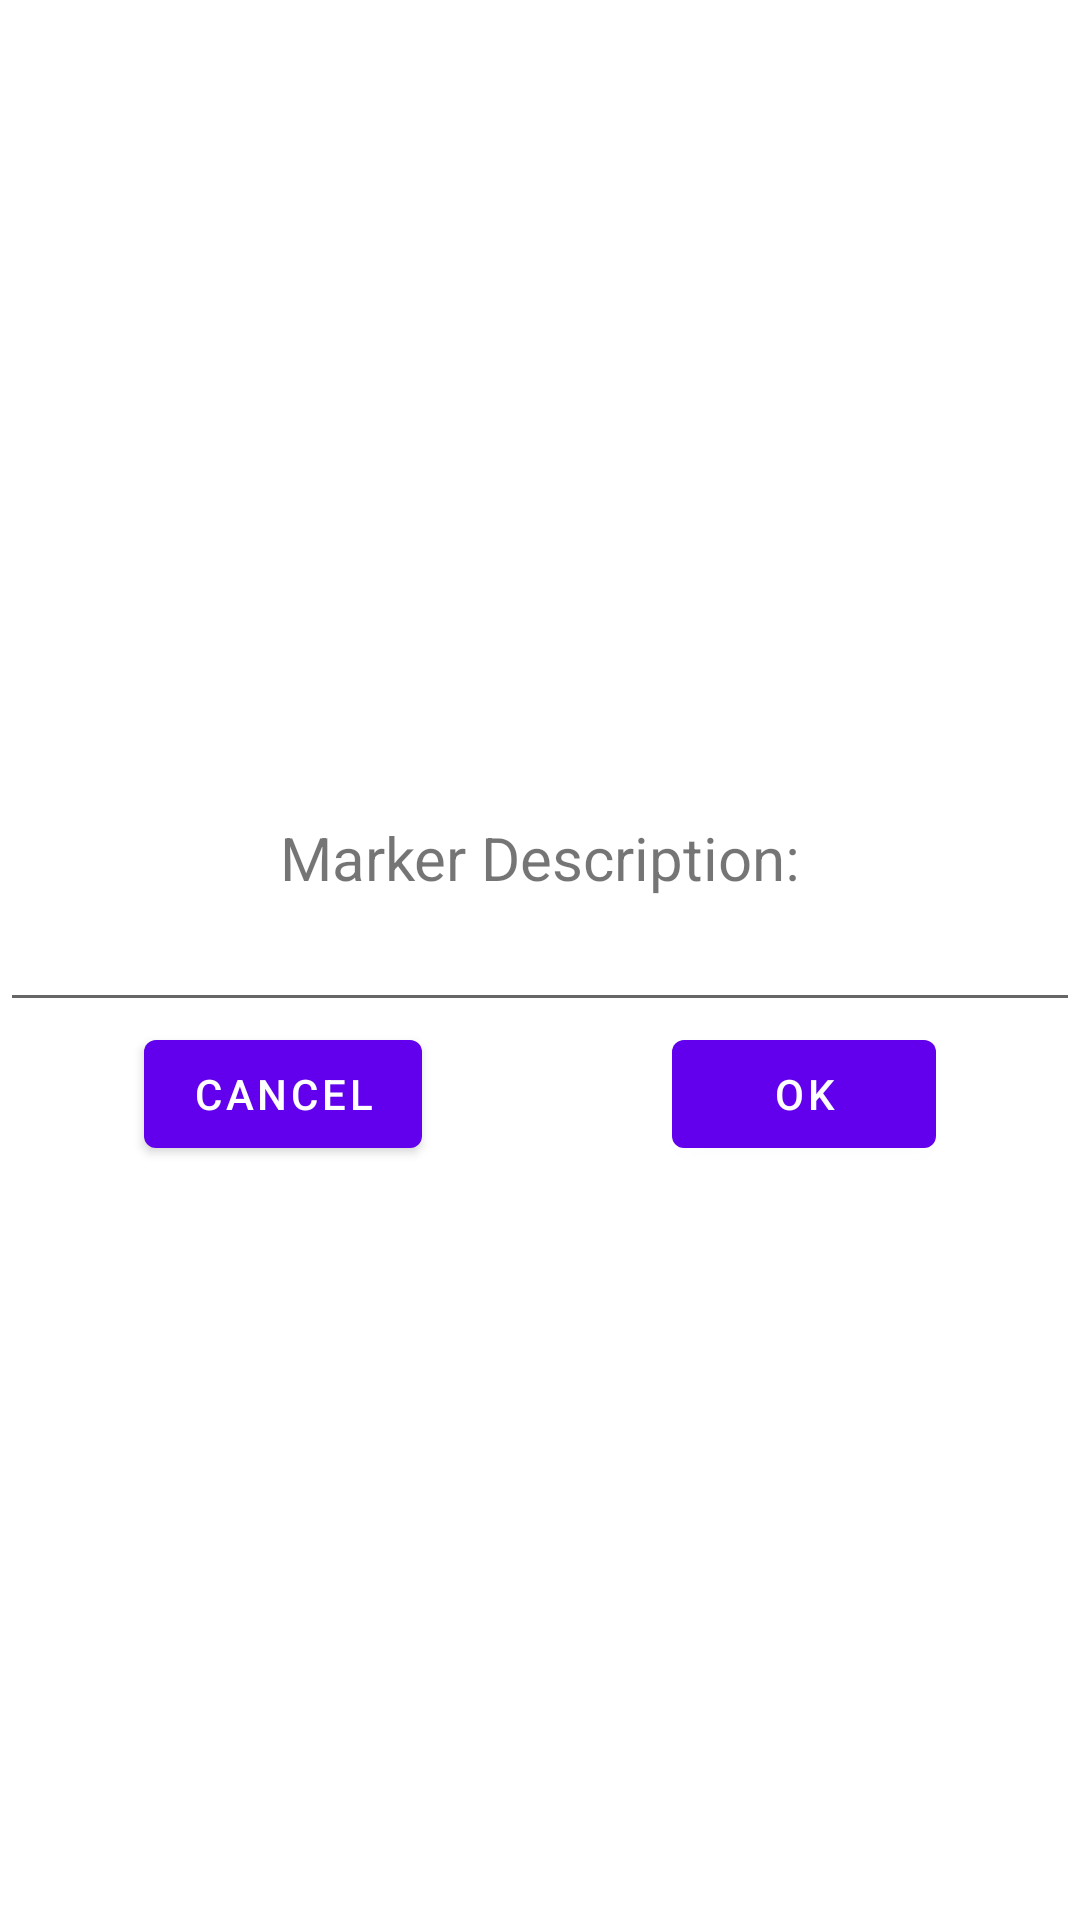

Here is an Android app screen rendered from its layout file. Give the layout XML and the strings, colors and styles it references.
<!-- AndroidManifest.xml: application theme Theme.YandexMapsTest -->
<!-- res/layout/fragment_dialog_marker_name.xml -->
<?xml version="1.0" encoding="utf-8"?>
<androidx.constraintlayout.widget.ConstraintLayout xmlns:android="http://schemas.android.com/apk/res/android"
    xmlns:app="http://schemas.android.com/apk/res-auto"
    android:layout_width="match_parent"
    android:layout_height="match_parent">

    <TextView
        android:id="@+id/tv_description"
        android:layout_width="wrap_content"
        android:layout_height="wrap_content"
        android:text="Marker Description:"
        android:textSize="20sp"
        app:layout_constraintBottom_toTopOf="@id/et_description"
        app:layout_constraintEnd_toEndOf="parent"
        app:layout_constraintStart_toStartOf="parent" />

    <EditText
        android:id="@+id/et_description"
        android:layout_width="match_parent"
        android:layout_height="wrap_content"
        android:imeOptions="actionDone"
        android:inputType="text"
        app:layout_constraintBottom_toBottomOf="parent"
        app:layout_constraintEnd_toEndOf="parent"
        app:layout_constraintStart_toStartOf="parent"
        app:layout_constraintTop_toTopOf="parent" />

    <com.google.android.material.button.MaterialButton
        android:id="@+id/btn_cancel"
        android:layout_width="wrap_content"
        android:layout_height="wrap_content"
        android:layout_marginStart="48dp"
        android:text="Cancel"
        app:layout_constraintStart_toStartOf="parent"
        app:layout_constraintTop_toBottomOf="@id/et_description" />


    <com.google.android.material.button.MaterialButton
        android:id="@+id/btn_ok"
        android:layout_width="wrap_content"
        android:layout_height="wrap_content"
        android:layout_marginEnd="48dp"
        android:text="ok"
        app:layout_constraintEnd_toEndOf="parent"
        app:layout_constraintTop_toBottomOf="@id/et_description" />

</androidx.constraintlayout.widget.ConstraintLayout>
<!-- resources referenced by this layout -->
<resources>
  <style name="Theme.YandexMapsTest" parent="Theme.MaterialComponents.DayNight.NoActionBar">
          
          <item name="colorPrimary">@color/purple_500</item>
          <item name="colorPrimaryVariant">@color/purple_700</item>
          <item name="colorOnPrimary">@color/white</item>
          
          <item name="colorSecondary">@color/teal_200</item>
          <item name="colorSecondaryVariant">@color/teal_700</item>
          <item name="colorOnSecondary">@color/black</item>
          
          <item name="android:statusBarColor" tools:targetApi="l">?attr/colorPrimaryVariant</item>
          
      </style>
  <!-- not gathered from this repository: default colours our renderer supplied (Android Studio template values) -->
  <color name="purple_500">#FF6200EE</color>
  <color name="purple_700">#FF3700B3</color>
  <color name="teal_200">#FF03DAC5</color>
  <color name="teal_700">#FF018786</color>
  <color name="black">#FF000000</color>
  <color name="white">#FFFFFFFF</color>
</resources>
